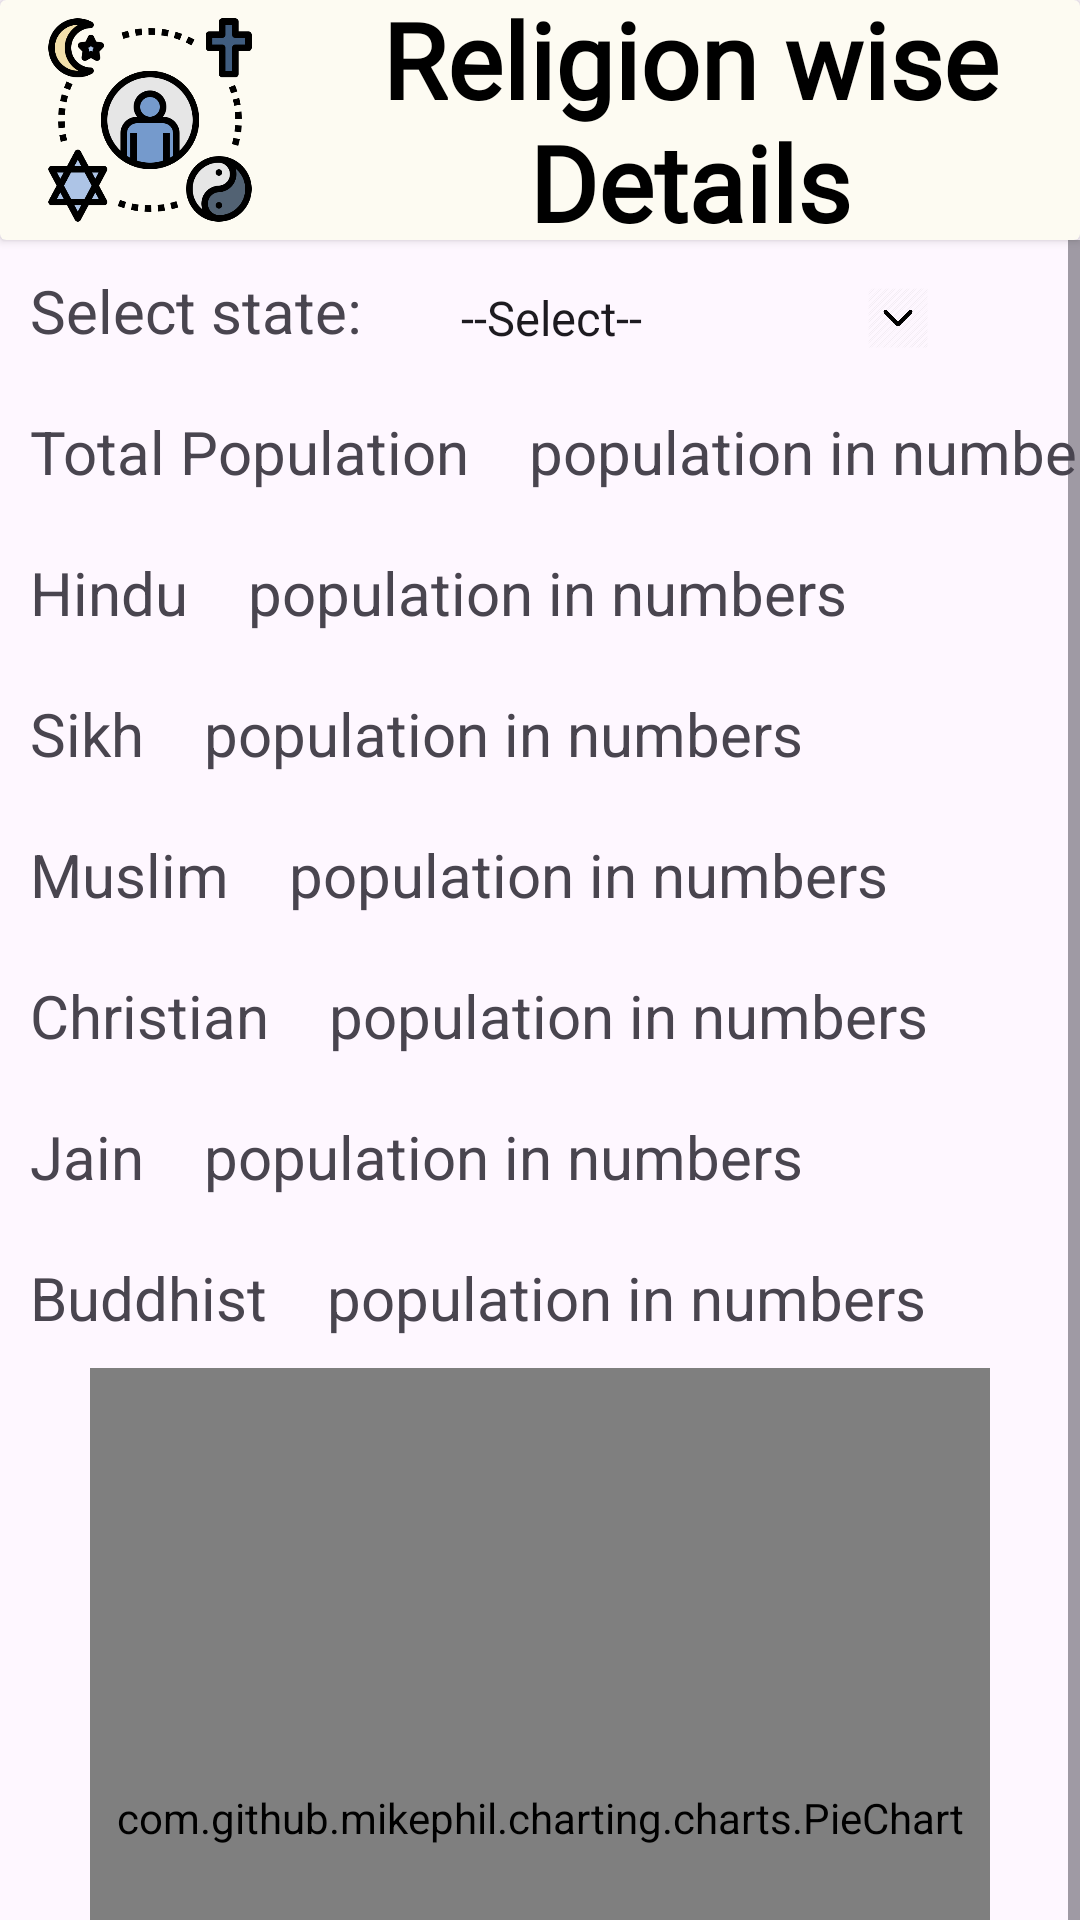

Android layout source for this screen:
<!-- AndroidManifest.xml: application theme Theme.Bhartiye_Jangannah -->
<!-- res/layout/activity_religion_wise_details.xml -->
<?xml version="1.0" encoding="utf-8"?>
<androidx.constraintlayout.widget.ConstraintLayout xmlns:android="http://schemas.android.com/apk/res/android"
    xmlns:app="http://schemas.android.com/apk/res-auto"
    xmlns:tools="http://schemas.android.com/tools"
    android:id="@+id/main"
    android:layout_width="match_parent"
    android:layout_height="match_parent"
    tools:context=".activities.homeActivities.ReligionWiseDetailsActivity">

    <androidx.cardview.widget.CardView
        android:layout_width="match_parent"
        android:layout_height="80dp"
        app:layout_constraintTop_toTopOf="parent"
        app:layout_constraintStart_toStartOf="parent"
        app:layout_constraintEnd_toEndOf="parent"
        app:cardBackgroundColor="#fdfbf2"
        android:id="@+id/card"
        />

    <TextView
        android:layout_width="0dp"
        android:layout_height="wrap_content"
        app:layout_constraintTop_toTopOf="@id/card"
        app:layout_constraintStart_toEndOf="@id/igCensus"
        app:layout_constraintBottom_toBottomOf="@id/card"
        app:layout_constraintEnd_toEndOf="parent"
        android:text="Religion wise Details"
        android:textAlignment="center"
        android:scrollHorizontally="false"
        android:fontFamily="@font/abril_fatface"
        android:textColor="@color/black"
        android:textStyle="bold"
        android:textSize="35dp"
        android:elevation="20sp"
        android:id="@+id/tvCensus"
        />

    <ImageView
        android:layout_width="100dp"
        android:layout_height="70dp"
        android:elevation="20sp"
        android:src="@drawable/religion"
        android:contentDescription="@string/conDesImage"
        app:layout_constraintStart_toStartOf="parent"
        app:layout_constraintEnd_toStartOf="@id/tvCensus"
        app:layout_constraintTop_toTopOf="@id/card"
        app:layout_constraintBottom_toBottomOf="@id/card"
        android:id="@+id/igCensus"
        />
    <ScrollView
        android:layout_width="match_parent"
        android:layout_height="wrap_content"
        app:layout_constraintStart_toStartOf="parent"
        app:layout_constraintEnd_toEndOf="parent"
        app:layout_constraintTop_toBottomOf="@id/card"
        android:scrollbars="horizontal|vertical"
        >

        <androidx.constraintlayout.widget.ConstraintLayout
            android:layout_width="match_parent"
            android:layout_height="match_parent"
            android:id="@+id/constraintLayout"
            >

            <TextView
                android:layout_width="wrap_content"
                android:layout_height="wrap_content"
                android:text="Select state: "
                android:textSize="20sp"
                app:layout_constraintTop_toTopOf="@id/constraintLayout"
                app:layout_constraintStart_toStartOf="parent"
                android:padding="10sp"
                android:id="@+id/tvSelectState"
                />

            <Spinner
                android:layout_width="wrap_content"
                android:layout_height="wrap_content"
                android:entries="@array/states_array"
                app:layout_constraintTop_toTopOf="@id/constraintLayout"
                app:layout_constraintStart_toEndOf="@id/tvSelectState"
                android:layout_margin="10sp"
                android:background="@drawable/rectangular_border"
                android:paddingVertical="5sp"
                android:paddingEnd="20sp"
                android:id="@+id/spinnerState"
                />

            <ImageView
                android:layout_width="40dp"
                android:layout_height="40dp"
                android:src="@drawable/drop_down"
                app:layout_constraintEnd_toEndOf="@+id/spinnerState"
                app:layout_constraintTop_toTopOf="@id/spinnerState"
                app:layout_constraintBottom_toBottomOf="@+id/spinnerState"
                android:paddingStart="20sp"
                android:id="@+id/imageView"
                />

            <TextView
                android:layout_width="wrap_content"
                android:layout_height="wrap_content"
                android:text="Total Population"
                app:layout_constraintTop_toBottomOf="@id/tvSelectState"
                app:layout_constraintStart_toStartOf="parent"
                android:textSize="20sp"
                android:padding="10sp"
                android:id="@+id/tvPopulation"
                />

            <TextView
                android:layout_width="wrap_content"
                android:layout_height="wrap_content"
                android:text="population in numbers"
                app:layout_constraintTop_toBottomOf="@id/tvSelectState"
                app:layout_constraintStart_toEndOf="@id/tvPopulation"
                android:textSize="20sp"
                android:padding="10sp"
                android:id="@+id/population"
                />

            <TextView
                android:layout_width="wrap_content"
                android:layout_height="wrap_content"
                android:text="Hindu"
                app:layout_constraintTop_toBottomOf="@id/tvPopulation"
                app:layout_constraintStart_toStartOf="parent"
                android:textSize="20sp"
                android:padding="10sp"
                android:id="@+id/tvHindu"
                />

            <TextView
                android:layout_width="wrap_content"
                android:layout_height="wrap_content"
                android:text="population in numbers"
                app:layout_constraintTop_toBottomOf="@id/tvPopulation"
                app:layout_constraintStart_toEndOf="@id/tvHindu"
                android:textSize="20sp"
                android:padding="10sp"
                android:id="@+id/populationHindu"
                />

            <TextView
                android:layout_width="wrap_content"
                android:layout_height="wrap_content"
                android:text="Sikh"
                app:layout_constraintTop_toBottomOf="@id/tvHindu"
                app:layout_constraintStart_toStartOf="parent"
                android:textSize="20sp"
                android:padding="10sp"
                android:id="@+id/tvSikh"
                />

            <TextView
                android:layout_width="wrap_content"
                android:layout_height="wrap_content"
                android:text="population in numbers"
                app:layout_constraintTop_toBottomOf="@id/tvHindu"
                app:layout_constraintStart_toEndOf="@id/tvSikh"
                android:textSize="20sp"
                android:padding="10sp"
                android:id="@+id/populationSikh"
                />

            <TextView
                android:layout_width="wrap_content"
                android:layout_height="wrap_content"
                android:text="Muslim"
                app:layout_constraintTop_toBottomOf="@id/tvSikh"
                app:layout_constraintStart_toStartOf="parent"
                android:textSize="20sp"
                android:padding="10sp"
                android:id="@+id/tvMuslim"
                />

            <TextView
                android:layout_width="wrap_content"
                android:layout_height="wrap_content"
                android:text="population in numbers"
                app:layout_constraintTop_toBottomOf="@id/tvSikh"
                app:layout_constraintStart_toEndOf="@id/tvMuslim"
                android:textSize="20sp"
                android:padding="10sp"
                android:id="@+id/populationMuslim"
                />

            <TextView
                android:layout_width="wrap_content"
                android:layout_height="wrap_content"
                android:text="Christian"
                app:layout_constraintTop_toBottomOf="@id/tvMuslim"
                app:layout_constraintStart_toStartOf="parent"
                android:textSize="20sp"
                android:padding="10sp"
                android:id="@+id/tvChristian"
                />

            <TextView
                android:layout_width="wrap_content"
                android:layout_height="wrap_content"
                android:text="population in numbers"
                app:layout_constraintTop_toBottomOf="@id/tvMuslim"
                app:layout_constraintStart_toEndOf="@id/tvChristian"
                android:textSize="20sp"
                android:padding="10sp"
                android:id="@+id/populationChristian"
                />

            <TextView
                android:layout_width="wrap_content"
                android:layout_height="wrap_content"
                android:text="Jain"
                app:layout_constraintTop_toBottomOf="@id/tvChristian"
                app:layout_constraintStart_toStartOf="parent"
                android:textSize="20sp"
                android:padding="10sp"
                android:id="@+id/tvJain"
                />

            <TextView
                android:layout_width="wrap_content"
                android:layout_height="wrap_content"
                android:text="population in numbers"
                app:layout_constraintTop_toBottomOf="@id/tvChristian"
                app:layout_constraintStart_toEndOf="@id/tvJain"
                android:textSize="20sp"
                android:padding="10sp"
                android:id="@+id/populationJain"
                />

            <TextView
                android:layout_width="wrap_content"
                android:layout_height="wrap_content"
                android:text="Buddhist"
                app:layout_constraintTop_toBottomOf="@id/tvJain"
                app:layout_constraintStart_toStartOf="parent"
                android:textSize="20sp"
                android:padding="10sp"
                android:id="@+id/tvBuddhist"
                />

            <TextView
                android:layout_width="wrap_content"
                android:layout_height="wrap_content"
                android:text="population in numbers"
                app:layout_constraintTop_toBottomOf="@id/tvJain"
                app:layout_constraintStart_toEndOf="@id/tvBuddhist"
                android:textSize="20sp"
                android:padding="10sp"
                android:id="@+id/populationBuddhist"
                />

            <com.github.mikephil.charting.charts.PieChart
                android:layout_width="300dp"
                android:layout_height="0dp"
                app:layout_constraintDimensionRatio="1:1"
                android:id="@+id/pieChart"
                app:layout_constraintEnd_toEndOf="parent"
                app:layout_constraintTop_toBottomOf="@id/tvBuddhist"
                app:layout_constraintStart_toStartOf="parent"
                />

        </androidx.constraintlayout.widget.ConstraintLayout>
    </ScrollView>

</androidx.constraintlayout.widget.ConstraintLayout>
<!-- resources referenced by this layout -->
<resources>
  <string-array name="states_array">
          <item>--Select--</item>
          <item>Andhra Pradesh</item>
          <item>Arunachal Pradesh</item>
          <item>Assam</item>
          <item>Bihar</item>
          <item>Chhattisgarh</item>
          <item>Goa</item>
          <item>Gujarat</item>
          <item>Haryana</item>
          <item>Himachal Pradesh</item>
          <item>Jammu and Kashmir</item>
          <item>Jharkhand</item>
          <item>Karnataka</item>
          <item>Kerala</item>
          <item>Madhya Pradesh</item>
          <item>Maharashtra</item>
          <item>Manipur</item>
          <item>Meghalaya</item>
          <item>Mizoram</item>
          <item>Nagaland</item>
          <item>Odisha</item>
          <item>Punjab</item>
          <item>Rajasthan</item>
          <item>Sikkim</item>
          <item>Tamil Nadu</item>
          <item>Telangana</item>
          <item>Tripura</item>
          <item>Uttar Pradesh</item>
          <item>Uttarakhand</item>
          <item>West Bengal</item>
      </string-array>
  <!-- drawable drop_down: png bitmap (drawable, 15833 bytes) -->
  <!-- drawable religion: png bitmap (drawable, 34147 bytes) -->
  <string name="conDesImage">loading...</string>
  <style name="Theme.Bhartiye_Jangannah" parent="Base.Theme.Bhartiye_Jangannah" />
  <style name="Base.Theme.Bhartiye_Jangannah" parent="Theme.Material3.DayNight.NoActionBar">
          
          
      </style>
  <!-- not gathered from this repository: default colours our renderer supplied (Android Studio template values) -->
  <color name="black">#FF000000</color>
</resources>
